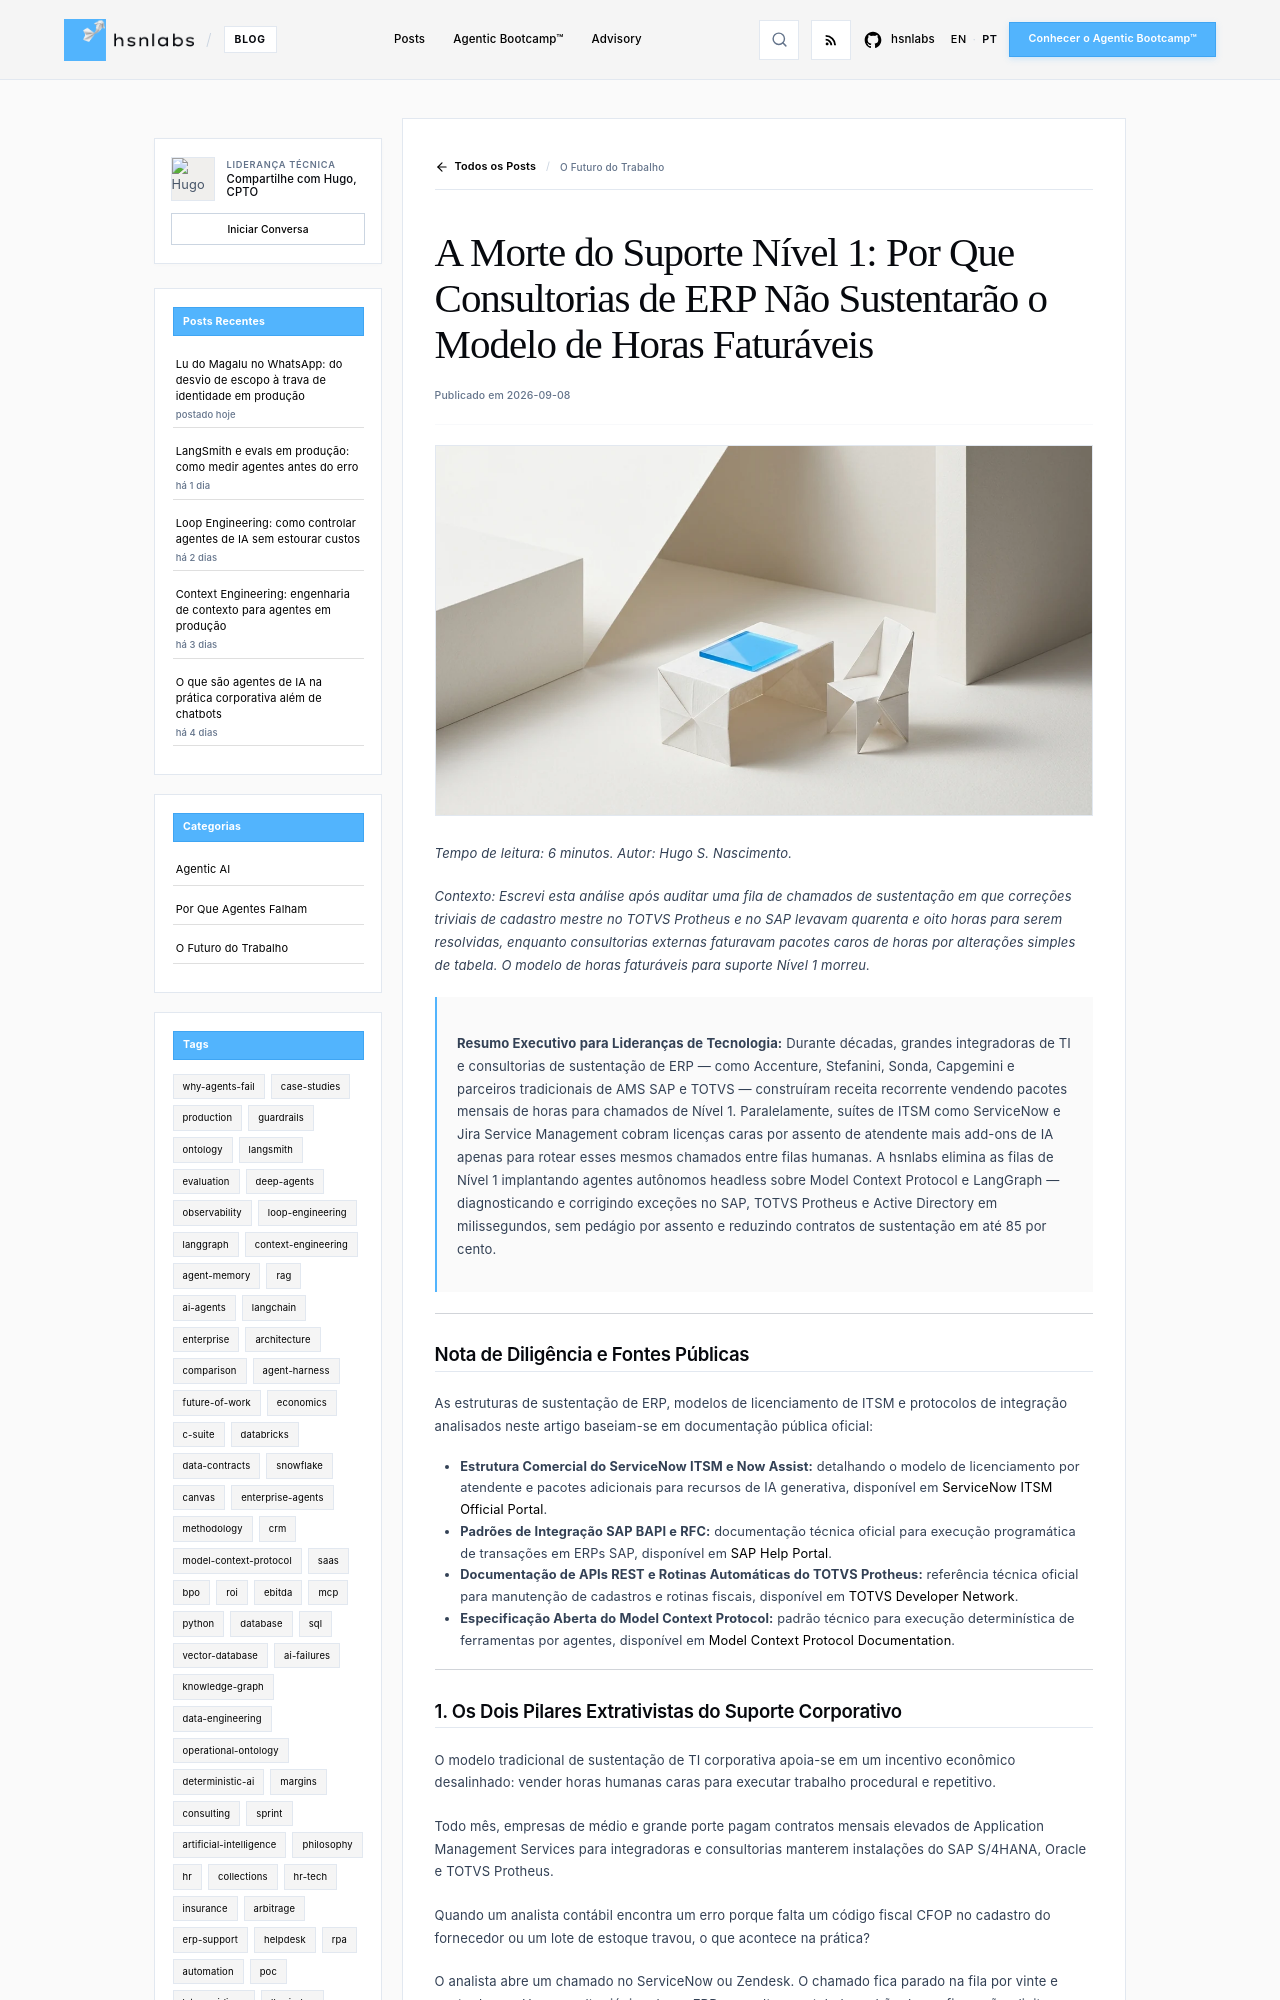

repository: hsnlabs-ai/blog · page: pt/post/morte-suporte-nivel-1-erp/index.html · generator: mkdocs

---
title: 'A Morte do Suporte Nível 1: Por Que Consultorias de ERP Não Sustentarão o Modelo de Horas Faturáveis'
date: '2026-09-08'
category: Future of Work
tags:
- erp
- support
- consulting
description: 'Como agentes operacionais com compreensão de regras de negócio estão tornando obsoletas as mesas terceirizadas de atendimento de ERP.'
author: Hugo S. Nascimento
image: assets/images/posts/death-of-tier-1-erp-helpdesk/cover.webp
---

*Tempo de leitura: 6 minutos. Autor: Hugo S. Nascimento.*

<!-- more -->

*Contexto: Escrevi esta análise após auditar uma fila de chamados de sustentação em que correções triviais de cadastro mestre no TOTVS Protheus e no SAP levavam quarenta e oito horas para serem resolvidas, enquanto consultorias externas faturavam pacotes caros de horas por alterações simples de tabela. O modelo de horas faturáveis para suporte Nível 1 morreu.*

> **Resumo Executivo para Lideranças de Tecnologia:** Durante décadas, grandes integradoras de TI e consultorias de sustentação de ERP — como Accenture, Stefanini, Sonda, Capgemini e parceiros tradicionais de AMS SAP e TOTVS — construíram receita recorrente vendendo pacotes mensais de horas para chamados de Nível 1. Paralelamente, suítes de ITSM como ServiceNow e Jira Service Management cobram licenças caras por assento de atendente mais add-ons de IA apenas para rotear esses mesmos chamados entre filas humanas. A hsnlabs elimina as filas de Nível 1 implantando agentes autônomos headless sobre Model Context Protocol e LangGraph — diagnosticando e corrigindo exceções no SAP, TOTVS Protheus e Active Directory em milissegundos, sem pedágio por assento e reduzindo contratos de sustentação em até 85 por cento.

---

## Nota de Diligência e Fontes Públicas

As estruturas de sustentação de ERP, modelos de licenciamento de ITSM e protocolos de integração analisados neste artigo baseiam-se em documentação pública oficial:

* **Estrutura Comercial do ServiceNow ITSM e Now Assist:** detalhando o modelo de licenciamento por atendente e pacotes adicionais para recursos de IA generativa, disponível em <a href="https://www.servicenow.com/products/itsm.html">ServiceNow ITSM Official Portal</a>.
* **Padrões de Integração SAP BAPI e RFC:** documentação técnica oficial para execução programática de transações em ERPs SAP, disponível em <a href="https://help.sap.com/">SAP Help Portal</a>.
* **Documentação de APIs REST e Rotinas Automáticas do TOTVS Protheus:** referência técnica oficial para manutenção de cadastros e rotinas fiscais, disponível em <a href="https://tdn.totvs.com/">TOTVS Developer Network</a>.
* **Especificação Aberta do Model Context Protocol:** padrão técnico para execução determinística de ferramentas por agentes, disponível em <a href="https://modelcontextprotocol.io">Model Context Protocol Documentation</a>.

---
